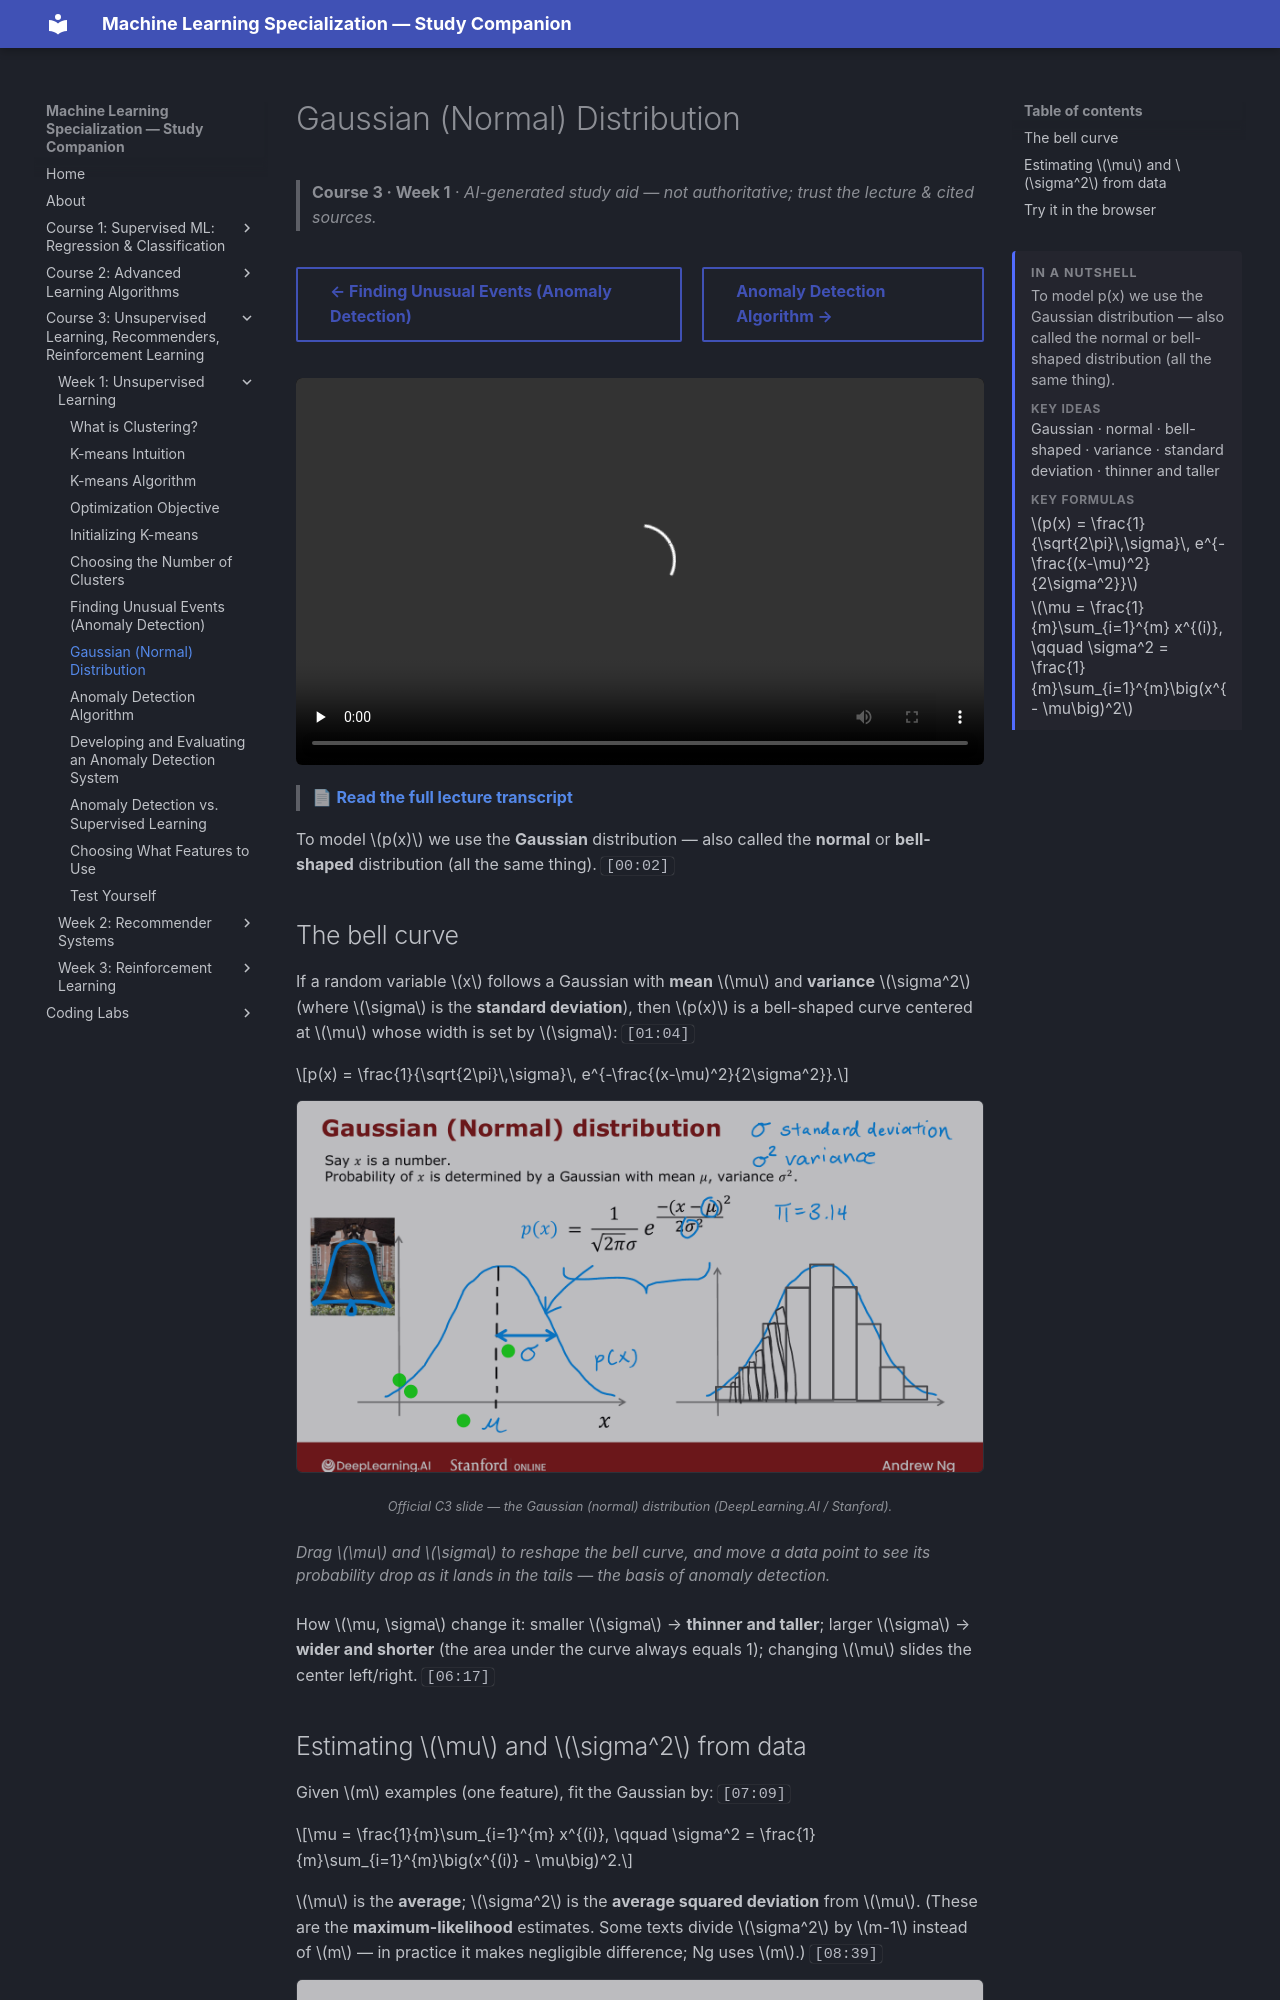

repository: pcpuwu/ml-spec-wiki · page: course-3/week-1/gaussian-normal-distribution/index.html · generator: mkdocs

---
summary: '<p>To model p(x) we use the Gaussian distribution — also called the normal or bell-shaped distribution (all the same thing).</p><span class="toc-summary__sub">Key ideas</span><p class="toc-summary__chips">Gaussian · normal · bell-shaped · variance · standard deviation · thinner and taller</p><span class="toc-summary__sub">Key formulas</span><div class="toc-summary__math"><span class="arithmatex">\(p(x) = \frac{1}{\sqrt{2\pi}\,\sigma}\, e^{-\frac{(x-\mu)^2}{2\sigma^2}}\)</span><span class="arithmatex">\(\mu = \frac{1}{m}\sum_{i=1}^{m} x^{(i)}, \qquad \sigma^2 = \frac{1}{m}\sum_{i=1}^{m}\big(x^{(i)} - \mu\big)^2\)</span></div>'
---
# Gaussian (Normal) Distribution

> **Course 3 · Week 1** · _AI-generated study aid — not authoritative; trust the lecture & cited sources._

<div class="ep-nav" markdown>

[← Finding Unusual Events (Anomaly Detection)](../../course-3/week-1/finding-unusual-events.md){ .md-button }

[Anomaly Detection Algorithm →](../../course-3/week-1/anomaly-detection-algorithm.md){ .md-button }

</div>

<div class="video-wrap"><video controls preload="none" playsinline src="https://dyckms5inbsqq.cloudfront.net/dlai/unsupervised-learning-recommenders-reinforcement-learning/W1/L9-MLS-C3W1L2S02-Gaussian-normal-di/lc-unsupervised-learning-recommenders-reinforcement-learning-W1-L9-MLS-C3W1L2S02-Gaussian-normal-di-master_360p.mp4?v=1752487436">Your browser can't play this video — <a href="https://dyckms5inbsqq.cloudfront.net/dlai/unsupervised-learning-recommenders-reinforcement-learning/W1/L9-MLS-C3W1L2S02-Gaussian-normal-di/lc-unsupervised-learning-recommenders-reinforcement-learning-W1-L9-MLS-C3W1L2S02-Gaussian-normal-di-master_360p.mp4?v=1752487436">download the lecture</a>.</video></div>

> 📄 **[Read the full lecture transcript](gaussian-normal-distribution-transcript.md)**

To model $p(x)$ we use the **Gaussian** distribution — also called the **normal** or
**bell-shaped** distribution (all the same thing). `[00:02]`

## The bell curve

If a random variable $x$ follows a Gaussian with **mean** $\mu$ and **variance** $\sigma^2$
(where $\sigma$ is the **standard deviation**), then $p(x)$ is a bell-shaped curve centered
at $\mu$ whose width is set by $\sigma$: `[01:04]`

$$p(x) = \frac{1}{\sqrt{2\pi}\,\sigma}\, e^{-\frac{(x-\mu)^2}{2\sigma^2}}.$$

![The Gaussian: a bell curve centered at μ with width set by σ](gaussian-curve.png){ .slide }
_Official C3 slide — the Gaussian (normal) distribution (DeepLearning.AI / Stanford)._
{ .slide-cap }

How $\mu, \sigma$ change it: smaller $\sigma$ → **thinner and taller**; larger $\sigma$ →
**wider and shorter** (the area under the curve always equals 1); changing $\mu$ slides the
center left/right. `[06:17]`
